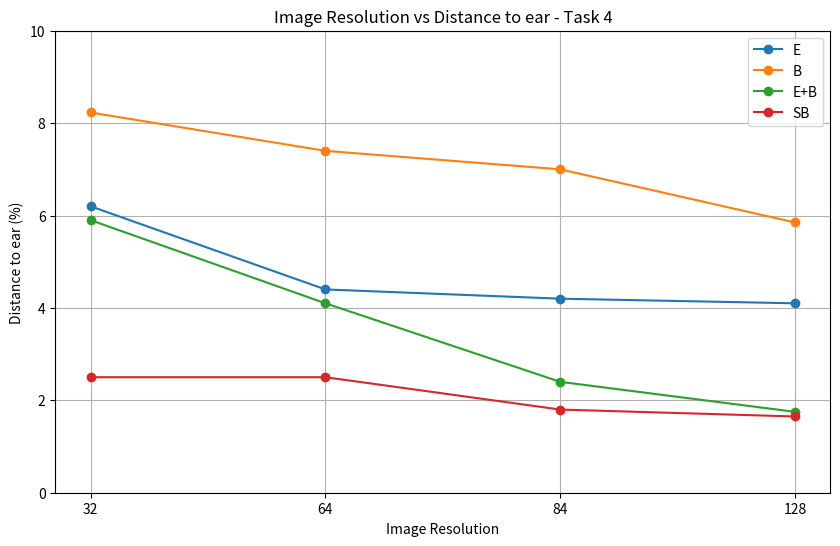

Write Python code to recreate this figure.
import matplotlib.pyplot as plt

# Constant for the task number
task_number = 4

# Image resolutions and corresponding x positions for even spacing
resolutions = [32, 64, 84, 128]
x_positions = range(len(resolutions)) 

accuracy_B = [8.23, 7.4, 7.0, 5.85]
accuracy_E = [6.2, 4.4, 4.2, 4.1]
accuracy_EB = [5.9, 4.1, 2.4, 1.75]
accuracy_SB = [2.5, 2.5, 1.8, 1.65]

plt.figure(figsize=(10, 6))

plt.plot(x_positions, accuracy_E, marker='o', label='E')
plt.plot(x_positions, accuracy_B, marker='o', label='B')
plt.plot(x_positions, accuracy_EB, marker='o', label='E+B')
plt.plot(x_positions, accuracy_SB, marker='o', label='SB')

# Adding titles and labels
plt.title(f'Image Resolution vs Distance to ear - Task {task_number}')
plt.xlabel('Image Resolution')
plt.ylabel('Distance to ear (%)')
plt.ylim(0, 10)
plt.xticks(x_positions, resolutions)
plt.grid(True)

# Adding legend
plt.legend()

# Show plot
plt.show()


## Task 1
accuracy_B = [56, 72, 80, 88]
accuracy_E = [70, 82, 84, 90]
accuracy_SB = [60, 78, 88, 94]
accuracy_EB = [70, 86, 90, 98]


## Task 2
accuracy_B = [6, 12, 28, 48]
accuracy_E = [8, 16, 26, 32]
accuracy_SB = [32, 46, 62, 68]
accuracy_EB = [42, 52, 70, 76]

## Task 3
accuracy_B = [6, 12, 18, 20]
accuracy_E = [10, 22, 32, 36]
accuracy_EB = [46, 54, 60, 64]
accuracy_SB = [40, 48, 54, 58]